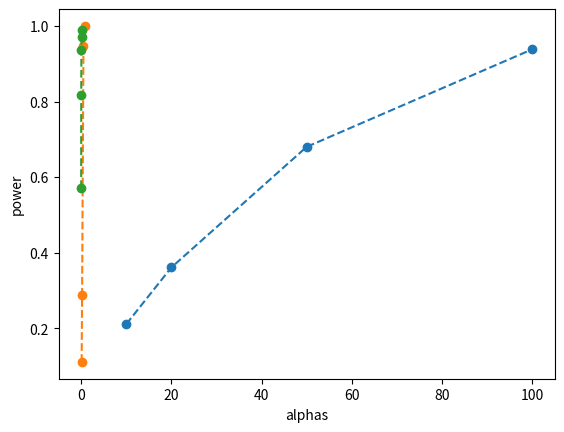

The script that saved this image:
def cohen_d(sample1, sample2):
    n1, n2 = len(sample1), len(sample2)
    var1, var2 = np.var(sample1, ddof=1), np.var(sample2, ddof=1)
    pooled_var = ((n1-1)*var1 + (n2-1)*var2)/(n1+n2-2)
    s = np.sqrt(pooled_var)
    
    mean1, mean2 = np.mean(sample1), np.mean(sample2)
    
    return np.abs(mean2-mean1)/s

import scipy.stats as stats
import numpy as np

np.random.seed(42) #for reproducibility
rv1 = stats.norm(loc=10, scale=1)
rv2 = stats.norm(loc=12, scale=2)

sample1 = rv1.rvs(25)
sample2 = rv2.rvs(25)

cohen_d(sample1, sample2)

np.random.seed(42) #for reproducibility

sample1 = rv1.rvs(50)
sample2 = rv2.rvs(50)

cohen_d(sample1, sample2)

# Set a random seed for reproducibility
np.random.seed(42)

# Create two instances of a normal continuous random variable, one with mean 5 and standard deviation 1,
# and another with mean 6 and standard deviation 2.
scores_population_1 = stats.norm(loc=5, scale=1)
scores_population_2 = stats.norm(loc=6, scale=2)

# Set the number of simulations to run to 1000
n_simulations = 1000

# Set the size of the samples you'll draw to 25 
n_sample_size = 25 

# You reject the null hypothesis is the p-value of the two-sided t-test is less than alpha = 0.05
alpha = 0.05

# Keep count of the number of times you reject the null hypothesis 
c = 0

# Run the simulations 
for i in range(n_simulations):
    sample1, sample2 = scores_population_1.rvs(n_sample_size), scores_population_2.rvs(n_sample_size) 
    result = stats.ttest_ind(sample1, sample2)
    
    # Keep track of the number of times you reject the null hypothesis 
    if result[1] > alpha:
        c+=1

type_2_error_rate = c/n_simulations

power = 1 - type_2_error_rate

print("Power: {}".format(power))

# Set a random seed for reproducibility
np.random.seed(42)

# Create two instance of a normal continuous random variable, one with mean 5 and standard deviation 1,
# and another with mean 6 and standard deviation 2.
scores_population_1 = stats.norm(loc=5, scale=1)
scores_population_2 = stats.norm(loc=6, scale=2)

# Set the number of simulations to run to 1000
n_simulations = 1000

# Set the size of the samples you'll draw to 25 
n_sample_size = 10 

# You reject the null hypothesis is the p-value of the two-sided t-test is less than alpha = 0.05
alpha = 0.05

# Keep count of the number of times you reject the null hypothesis 
c = 0

# Run the simulations 
for i in range(n_simulations):
    sample1, sample2 = scores_population_1.rvs(n_sample_size), scores_population_2.rvs(n_sample_size) 
    result = stats.ttest_ind(sample1, sample2)
    
    # Keep track of the number of times you reject the null hypothesis 
    if result[1] > alpha:
        c+=1

type_2_error_rate = c/n_simulations

power = 1 - type_2_error_rate

print("Power: {}".format(power))

def get_power(effect_size, sample_size, alpha, n_simulations=1000):
    
    rv1 = stats.norm(loc=0, scale=1)
    rv2 = stats.norm(loc=effect_size, scale=1)
    
    # keep a count of the times you failed to reject the null hypothesis
    c = 0
    for i in range(n_simulations):
        sample1, sample2 = rv1.rvs(sample_size), rv2.rvs(sample_size)
        result = stats.ttest_ind(sample1, sample2)
        if result[1] > alpha:
            c+=1
            
    beta = c/n_simulations
    power = 1 - beta
    
    return power

sample_sizes = [10, 20, 50, 100]
powers = []
for size in sample_sizes:
    powers.append(get_power(0.5, size, 0.05))

import matplotlib.pyplot as plt 
%matplotlib inline 

plt.plot(sample_sizes, powers, marker='o', ls='dashed')
plt.xlabel('sample size')
plt.ylabel('power')

effect_sizes = [0.1, 0.2, 0.5, 0.8]
powers = []
for es in effect_sizes:
    powers.append(get_power(es, 100, 0.05))

plt.plot(effect_sizes, powers, marker='o', ls='dashed')
plt.xlabel('effect size')
plt.ylabel('power')

alphas = [0.001, 0.01, 0.05, 0.1, 0.2]
powers = []
for alpha in alphas:
    powers.append(get_power(0.5, 100, alpha))

plt.plot(alphas, powers, marker='o', ls='dashed')
plt.xlabel('alphas')
plt.ylabel('power')

